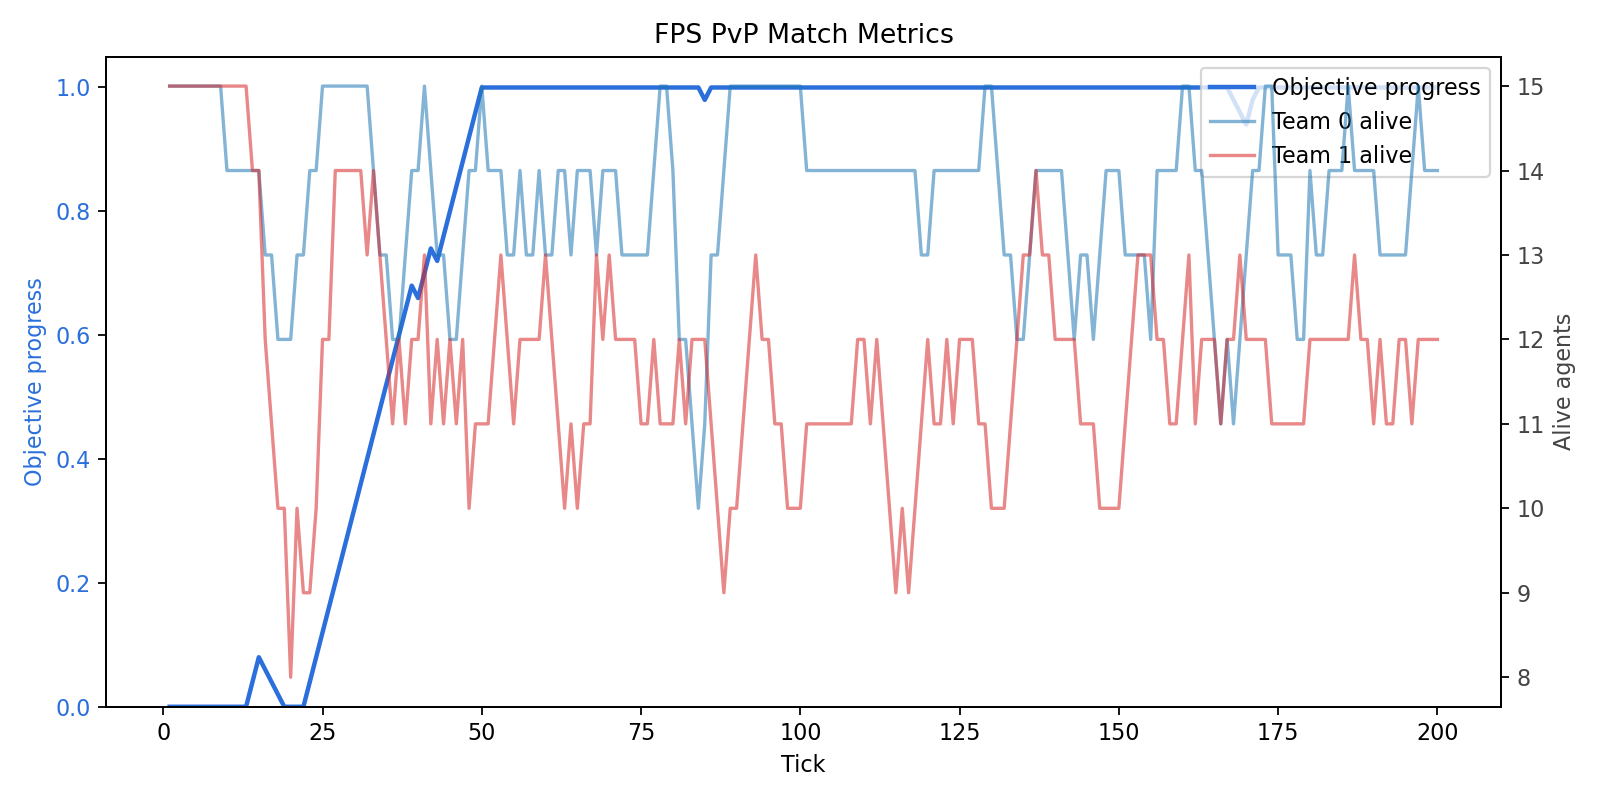

The data file committed next to this chart (first rows):
tick, objective_controller, objective_progress, alive_team_0, alive_team_1, kills_team_0, kills_team_1
1, -1, 0.0, 15, 15, 0, 0
2, -1, 0.0, 15, 15, 0, 0
3, -1, 0.0, 15, 15, 0, 0
4, -1, 0.0, 15, 15, 0, 0
5, -1, 0.0, 15, 15, 0, 0
6, -1, 0.0, 15, 15, 0, 0
7, -1, 0.0, 15, 15, 0, 0
8, -1, 0.0, 15, 15, 0, 0
9, -1, 0.0, 15, 15, 0, 0
10, -1, 0.0, 14, 15, 0, 1
11, -1, 0.0, 14, 15, 0, 1
12, -1, 0.0, 14, 15, 0, 1
13, -1, 0.0, 14, 15, 0, 1
14, 1, 0.04, 14, 14, 1, 1
15, 1, 0.08, 14, 14, 1, 2
16, 1, 0.06, 13, 12, 3, 3
17, 1, 0.04, 13, 11, 4, 3
18, 1, 0.02, 12, 10, 5, 4
19, 1, 0.0, 12, 10, 6, 4
20, 1, 0.0, 12, 8, 8, 5
21, 1, 0.0, 13, 10, 8, 5
22, 1, 0.0, 13, 9, 10, 5
23, 0, 0.04, 14, 9, 11, 5
24, 0, 0.08, 14, 10, 11, 5
25, 0, 0.12, 15, 12, 11, 5
26, 0, 0.16, 15, 12, 11, 5
27, 0, 0.2, 15, 14, 11, 5
28, 0, 0.24, 15, 14, 12, 5
29, 0, 0.28, 15, 14, 12, 5
30, 0, 0.32, 15, 14, 12, 5
31, 0, 0.36, 15, 14, 12, 5
32, 0, 0.4, 15, 13, 13, 5
33, 0, 0.44, 14, 14, 13, 6
34, 0, 0.48, 13, 13, 14, 7
35, 0, 0.52, 13, 12, 15, 7
36, 0, 0.56, 12, 11, 16, 8
37, 0, 0.6, 12, 12, 16, 8
38, 0, 0.64, 13, 11, 17, 8
39, 0, 0.68, 14, 12, 17, 8
40, 0, 0.66, 14, 12, 18, 8
41, 0, 0.7, 15, 13, 18, 8
42, 0, 0.74, 14, 11, 20, 9
43, 0, 0.72, 13, 12, 20, 10
44, 0, 0.76, 13, 11, 21, 10
45, 0, 0.8, 12, 12, 21, 11
46, 0, 0.84, 12, 11, 22, 11
47, 0, 0.88, 13, 12, 23, 11
48, 0, 0.92, 14, 10, 25, 11
49, 0, 0.96, 14, 11, 25, 11
50, 0, 1.0, 15, 11, 25, 11
51, 0, 1.0, 14, 11, 26, 12
52, 0, 1.0, 14, 12, 26, 12
53, 0, 1.0, 14, 13, 27, 12
54, 0, 1.0, 13, 12, 28, 13
55, 0, 1.0, 13, 11, 29, 13
56, 0, 1.0, 14, 12, 29, 13
57, 0, 1.0, 13, 12, 29, 14
58, 0, 1.0, 13, 12, 30, 14
59, 0, 1.0, 14, 12, 31, 14
60, 0, 1.0, 13, 13, 31, 15
... 140 more rows
